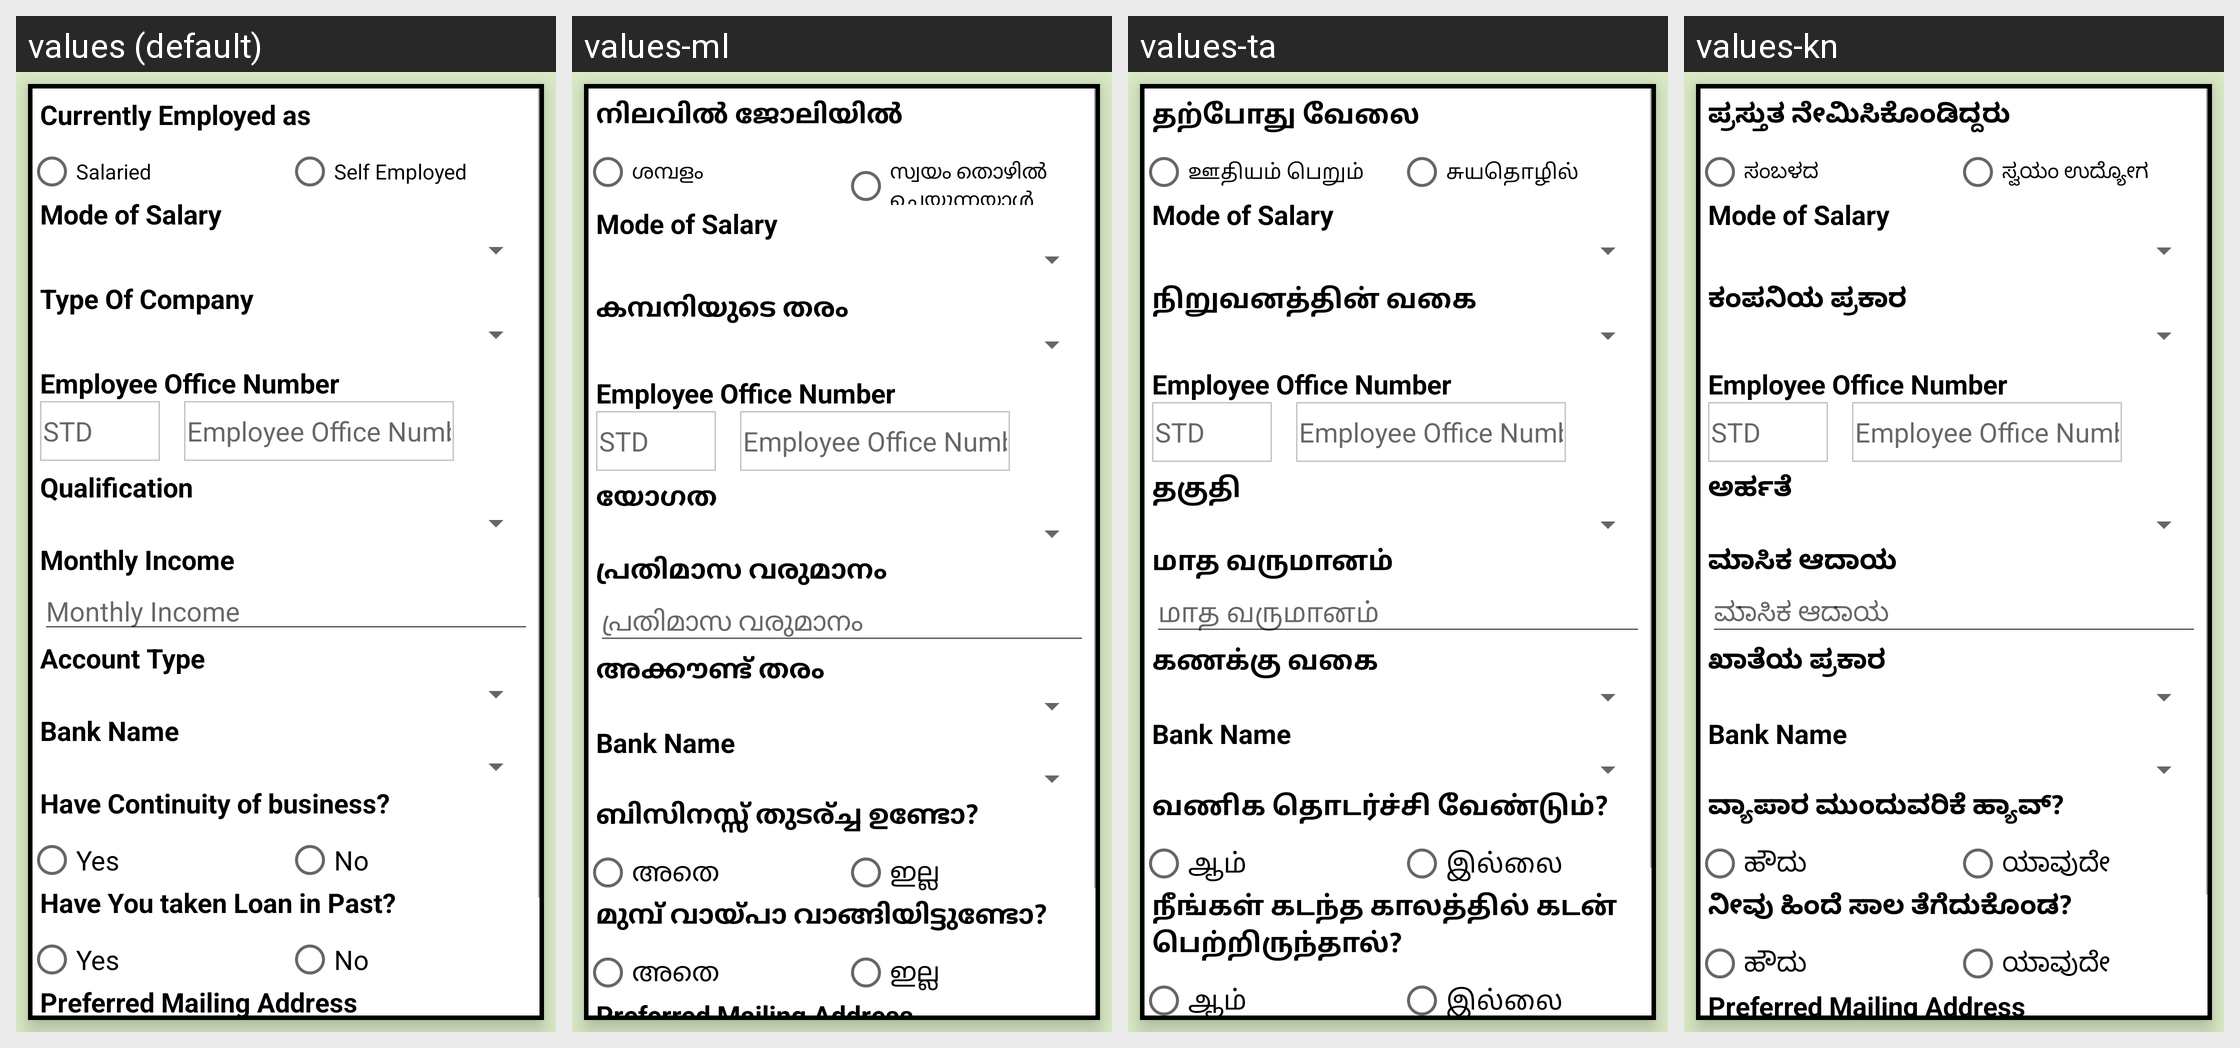

Translations of the strings shown on this Android screen, per locale in the grid:
Android screen res/layout/sunil_loanuser.xml rendered under 4 locales, left to right: values (default), values-ml, values-ta, values-kn. Device: Nexus 5 (rendered at 1080×1920; each locale shown at half size, 540×960, under a caption strip naming it); theme AppTheme.
Other locales in the repository, not shown: values-bn, values-hi, values-te.
Strings drawn on this screen, with the default value and each locale's value (text and hints the layout hard-codes, and strings that could not be matched under every locale, appear in the picture but are not listed):

CurrentlyEmployedas
  values: Currently Employed as
  values-ml: നിലവിൽ ജോലിയിൽ
  values-ta: தற்போது வேலை
  values-kn: ಪ್ರಸ್ತುತ ನೇಮಿಸಿಕೊಂಡಿದ್ದರು

Salaried
  values: Salaried
  values-ml: ശമ്പളം
  values-ta: ஊதியம் பெறும்
  values-kn: ಸಂಬಳದ

SelfEmployed
  values: Self Employed
  values-ml: സ്വയം തൊഴിൽ ചെയ്യുന്നയാൾ
  values-ta: சுயதொழில்
  values-kn: ಸ್ವಯಂ ಉದ್ಯೋಗ

TypeOfCompany
  values: Type Of Company
  values-ml: കമ്പനിയുടെ തരം
  values-ta: நிறுவனத்தின் வகை
  values-kn: ಕಂಪನಿಯ ಪ್ರಕಾರ

Qualification
  values: Qualification
  values-ml: യോഗത
  values-ta: தகுதி
  values-kn: ಅರ್ಹತೆ

MonthlyIncome
  values: Monthly Income
  values-ml: പ്രതിമാസ വരുമാനം
  values-ta: மாத வருமானம்
  values-kn: ಮಾಸಿಕ ಆದಾಯ

AccountType
  values: Account Type
  values-ml: അക്കൗണ്ട് തരം
  values-ta: கணக்கு வகை
  values-kn: ಖಾತೆಯ ಪ್ರಕಾರ

HaveContinuityofbusiness
  values: Have Continuity of business?
  values-ml: ബിസിനസ്സ് തുടര്ച്ച ഉണ്ടോ?
  values-ta: வணிக தொடர்ச்சி வேண்டும்?
  values-kn: ವ್ಯಾಪಾರ ಮುಂದುವರಿಕೆ ಹ್ಯಾವ್?

Yes
  values: Yes
  values-ml: അതെ
  values-ta: ஆம்
  values-kn: ಹೌದು

No
  values: No
  values-ml: ഇല്ല
  values-ta: இல்லை
  values-kn: ಯಾವುದೇ

HaveYoutakenLoaninPast
  values: Have You taken Loan in Past?
  values-ml: മുമ്പ് വായ്പാ വാങ്ങിയിട്ടുണ്ടോ?
  values-ta: நீங்கள் கடந்த காலத்தில் கடன் பெற்றிருந்தால்?
  values-kn: ನೀವು ಹಿಂದೆ ಸಾಲ ತೆಗೆದುಕೊಂಡ?
